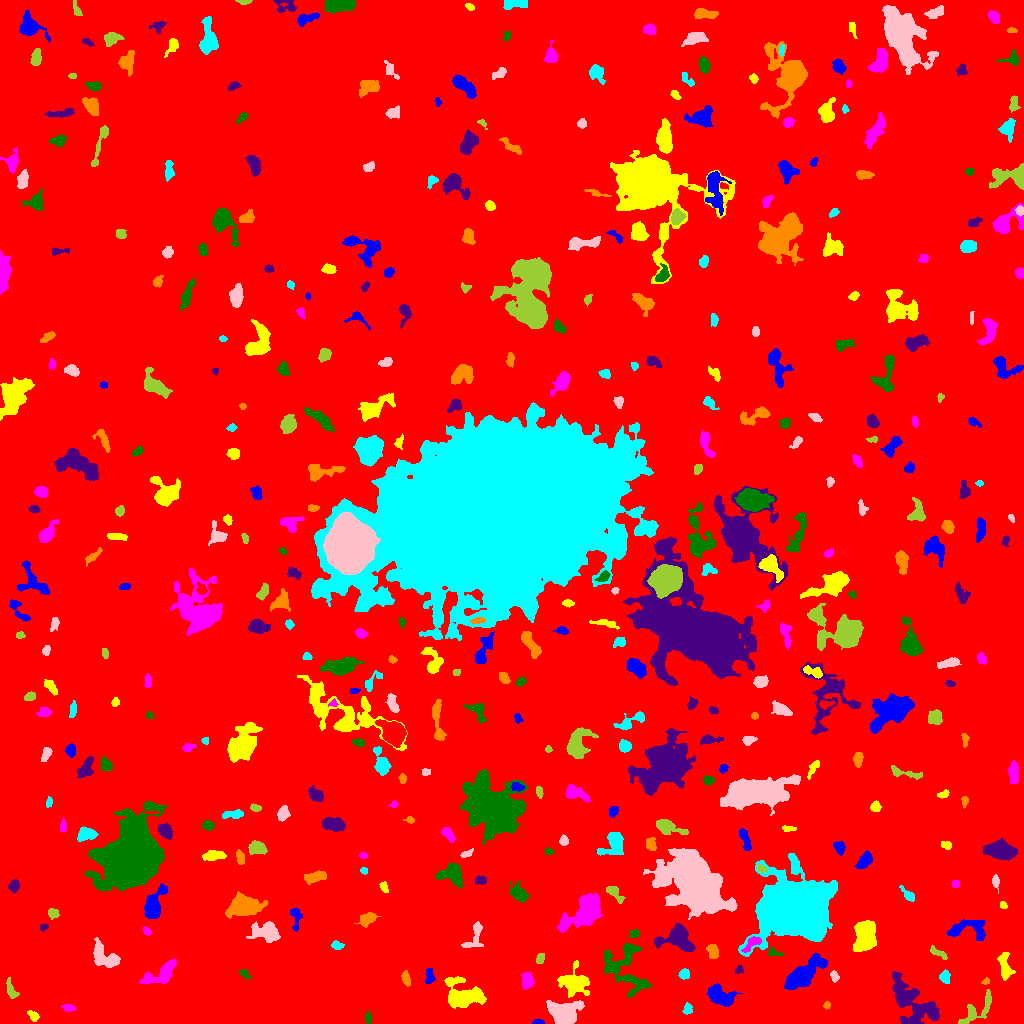

The table this chart was drawn from, first rows:
ID, X, Y, A, B, theta, total_flux, mu_max, mu_median, mu_mean, R_fwhm, R_e, R10, R90, x_start, x_end, y_start, y_end, area, greylevel
0, 515.6, 504.4, 300.4, 298.5, -0.9222, 1795568, 12.0, 2.0, 2.059, 114.1, 241.1, 92.37, 392.9, 0, 1023, 0, 1023, 872244, 2.059
1, 538.4, 1.215, 3.108, 1.071, 0.0003479, 135.0, 4.0, 2.5, 2.411, 3.613, 2.257, 0.9772, 3.478, 532, 544, 0, 4, 56, 8.411
2, 33.57, 7.554, 3.092, 1.926, -0.6973, 177.0, 4.0, 2.0, 1.825, 4.146, 2.932, 1.128, 4.787, 27, 39, 2, 13, 97, 7.825
3, 68.14, 16.01, 3.297, 1.784, -0.1377, 325.0, 6.0, 3.0, 3.611, 4.72, 3.09, 1.262, 4.72, 61, 76, 12, 19, 90, 7.611
4, 368, 5.961, 2.79, 1.475, -1.526, 128.0, 4.0, 2.0, 1.73, 3.523, 2.585, 0.9772, 4.184, 365, 371, 0, 12, 74, 7.73
5, 923.8, 9.532, 8.935, 4.418, 0.3054, 908.0, 6.0, 3.0, 3.231, 7.611, 5.441, 2.185, 8.387, 908, 938, 0, 18, 281, 10.23
6, 827, 18.63, 1.592, 1.52, 1.309, 70.0, 3.0, 1.0, 1.4, 2.706, 1.954, 0.7979, 3.09, 823, 830, 14, 22, 50, 8.4
7, 687.7, 14.04, 2.698, 2.02, 1.349, 144.0, 3.0, 1.0, 1.532, 3.827, 2.877, 1.128, 4.549, 682, 692, 9, 21, 94, 7.532
8, 564.7, 9.62, 7.236, 5.369, 0.04649, 5884, 26.0, 8.0, 9.369, 7.569, 7.024, 2.706, 11.64, 546, 584, 0, 23, 628, 13.37
9, 978.6, 15.1, 11.87, 4.283, 0.7411, 800.0, 6.0, 2.0, 2.186, 6.457, 5.781, 2.185, 9.356, 958, 991, 0, 34, 366, 7.186
10, 223.3, 34.1, 6.26, 3.356, 1.502, 601.0, 5.0, 2.0, 1.878, 5.412, 5.352, 2.111, 8.538, 215, 231, 20, 46, 320, 7.878
11, 719.7, 27.7, 7.227, 3.904, -0.5281, 2041, 10.0, 5.0, 4.836, 8.556, 6.433, 2.646, 9.756, 707, 742, 17, 40, 422, 9.836
12, 462.2, 28.12, 9.512, 6.717, -0.2951, 2767, 8.0, 3.0, 3.729, 10.57, 8.273, 3.385, 13.12, 444, 486, 15, 47, 742, 8.729
13, 527.1, 42.35, 3.541, 2.455, 1.422, 434.0, 7.0, 2.0, 2.359, 3.989, 3.7, 1.382, 5.944, 521, 534, 34, 51, 184, 9.359
14, 624.9, 56.5, 15.25, 10.01, -1.123, 2125, 7.0, 2.0, 2.366, 7.464, 9.202, 3.385, 14.47, 604, 651, 26, 80, 898, 7.366
15, 906.3, 26.74, 13.41, 6.713, -0.8744, 3589, 13.0, 4.0, 4.447, 7.291, 8.253, 3.141, 14, 892, 939, 0, 52, 807, 8.447
16, 986, 42.01, 1.983, 1.506, 0.565, 125.0, 5.0, 2.0, 2.604, 2.706, 2.111, 0.7979, 3.338, 981, 989, 39, 46, 48, 7.604
17, 944.8, 46.67, 2.967, 2.394, 1.556, 302.0, 7.0, 2.0, 2.475, 3.038, 3.338, 1.262, 5.352, 939, 950, 40, 54, 122, 7.475
18, 834.3, 47.13, 2.377, 1.761, -1.254, 146.0, 4.0, 2.0, 1.759, 3.868, 2.585, 0.9772, 4.029, 830, 839, 41, 53, 83, 7.759
19, 11.39, 32.33, 4.977, 2.205, -1.19, 270.0, 5.0, 1.0, 1.849, 3.385, 3.432, 1.262, 6.024, 6, 19, 25, 46, 146, 6.849
20, 854.3, 38.6, 2.114, 1.507, 1.194, 91.0, 4.0, 1.0, 1.11, 2.932, 2.185, 0.7979, 3.568, 851, 858, 33, 46, 82, 7.11
21, 429.8, 46.9, 3.75, 2.026, -1.558, 315.0, 7.0, 2.0, 2.54, 3.338, 3.241, 1.262, 5.323, 425, 435, 40, 55, 124, 7.54
22, 573.7, 40.55, 7.538, 6.788, -0.3812, 2226, 8.0, 4.0, 4.025, 10.09, 7.695, 3.038, 11.75, 557, 589, 26, 63, 553, 9.025
23, 161.4, 49.49, 10.07, 4.061, 0.5247, 1285, 8.0, 3.0, 2.954, 7.136, 6.257, 2.394, 9.901, 139, 176, 40, 65, 435, 7.954
24, 244.2, 49.88, 2.964, 1.746, -0.6524, 164.0, 4.0, 2.0, 2.103, 4.068, 2.764, 1.128, 4.334, 239, 251, 45, 54, 78, 7.103
25, 739.3, 54.05, 2.116, 1.735, 1.317, 129.0, 5.0, 2.0, 2.048, 2.646, 2.257, 0.7979, 3.742, 735, 743, 50, 58, 63, 8.048
26, 405.7, 45.63, 3.573, 1.688, -1.441, 169.0, 4.0, 1.0, 1.47, 3.909, 2.985, 1.128, 4.918, 401, 410, 37, 53, 115, 7.47
27, 684, 49.25, 2.416, 2.296, 0.8509, 396.0, 8.0, 3.0, 3.845, 4.029, 3.038, 1.128, 4.787, 678, 689, 44, 55, 103, 8.845
28, 104.1, 66.9, 8.176, 4.564, -0.6377, 1195, 6.0, 3.0, 2.812, 8.5, 6.408, 2.646, 9.901, 93, 120, 56, 86, 425, 7.812
29, 540.4, 64.85, 2.616, 1.87, 1.037, 119.0, 3.0, 1.0, 1.4, 3.523, 2.821, 0.9772, 4.37, 536, 544, 60, 70, 85, 7.4
30, 913.9, 70.75, 4.188, 2.261, 1.299, 657.0, 9.0, 4.0, 4.158, 4.787, 3.909, 1.493, 5.997, 908, 919, 63, 79, 158, 9.158
31, 804.4, 49.71, 11.25, 4.271, 0.7362, 3039, 12.0, 3.0, 4.068, 7.674, 7.919, 3.038, 13.23, 784, 827, 34, 70, 747, 9.068
32, 1005, 57.62, 7.401, 2.882, -1.395, 536.0, 4.0, 2.0, 2.038, 7.506, 5.232, 2.111, 8.038, 997, 1015, 43, 71, 263, 7.038
33, 752.4, 80.67, 5.471, 2.284, 0.7238, 476.0, 8.0, 2.0, 2.957, 3.827, 3.7, 1.382, 6.18, 741, 761, 71, 87, 161, 12.96
34, 773, 71.24, 4.003, 1.957, -0.2409, 140.0, 5.0, 1.0, 1.609, 2.459, 2.646, 0.9772, 4.406, 768, 783, 68, 77, 87, 8.609
35, 678.4, 83.77, 9.108, 5.987, -0.2969, 2623, 12.0, 4.0, 4.554, 7.569, 7.421, 2.706, 11.67, 654, 695, 72, 100, 576, 10.55
36, 712.9, 72.46, 3.648, 2.583, -1.213, 388.0, 6.0, 2.0, 2.587, 4.72, 3.949, 1.493, 6.077, 706, 718, 65, 79, 150, 7.587
37, 337.1, 77.83, 2.821, 1.919, -0.2931, 259.0, 6.0, 2.0, 2.785, 3.827, 2.877, 1.128, 4.652, 331, 344, 74, 83, 93, 7.785
38, 474.2, 86.33, 8.722, 4.02, 1.096, 728.0, 7.0, 3.0, 2.947, 4.652, 5.171, 1.871, 8.117, 461, 483, 76, 102, 247, 6.947
39, 938.4, 70.17, 5.588, 1.724, -0.5188, 243.0, 4.0, 2.0, 2.025, 5.109, 3.523, 1.382, 5.47, 930, 947, 64, 78, 120, 7.025
40, 888.3, 82.15, 2.653, 1.746, -0.0963, 167.0, 4.0, 2.0, 2.352, 4.184, 2.764, 1.128, 4.146, 883, 894, 78, 86, 71, 7.352
41, 964.7, 94.97, 11.02, 4.679, 0.1391, 1046, 8.0, 2.0, 2.416, 5.109, 5.917, 2.111, 9.966, 947, 985, 83, 104, 433, 7.416
42, 865.5, 87.6, 7.944, 4.922, 1.324, 2694, 11.0, 4.0, 4.416, 7.736, 7.506, 2.877, 11.85, 853, 876, 72, 103, 610, 9.416
43, 147.1, 91.99, 2.354, 1.633, -0.7666, 176.0, 5.0, 3.0, 2.667, 3.432, 2.523, 0.9772, 3.868, 143, 151, 88, 97, 66, 8.667
44, 634.9, 89.85, 2.472, 1.725, 0.3465, 167.0, 4.0, 2.0, 2.087, 3.989, 2.646, 1.128, 4.068, 629, 639, 86, 94, 80, 8.088
45, 43.54, 96.37, 2.224, 1.561, 0.3911, 144.0, 5.0, 3.0, 2.618, 2.985, 2.326, 0.7979, 3.613, 40, 48, 92, 100, 55, 8.618
46, 367.4, 105, 3.91, 2.667, 0.4479, 313.0, 4.0, 2.0, 1.613, 5.614, 3.909, 1.493, 6.257, 354, 381, 96, 111, 194, 7.613
47, 796.1, 114.4, 12.62, 11.16, 0.2876, 139527, 239.0, 10.0, 29.63, 9.885, 12.23, 4.406, 25.36, 738, 837, 67, 170, 4709, 34.63
48, 267, 91.06, 6.681, 4.017, -0.203, 1410, 10.0, 3.0, 3.212, 6.18, 5.642, 2.185, 9.305, 246, 280, 81, 102, 439, 9.212
49, 52.66, 110.5, 2.676, 2.217, -0.5731, 252.0, 6.0, 2.0, 2.447, 3.827, 2.985, 1.128, 4.754, 48, 59, 104, 115, 103, 8.447
50, 184.8, 107, 5.292, 3.35, 1.466, 293.0, 4.0, 1.0, 1.472, 5.015, 3.989, 1.493, 6.652, 177, 197, 96, 117, 199, 7.472
51, 295.8, 106.4, 5.899, 2.448, -1.508, 369.0, 5.0, 2.0, 2.236, 4.478, 4.068, 1.493, 6.333, 290, 302, 92, 115, 165, 7.236
52, 1003, 118.3, 1.904, 1.622, -0.78, 100.0, 3.0, 2.0, 1.887, 3.192, 2.257, 0.9772, 3.432, 1000, 1007, 115, 122, 53, 7.887
53, 585.9, 110.8, 10.53, 4.968, 0.5947, 4971, 20.0, 4.0, 5.623, 7.548, 7.399, 2.932, 13.22, 557, 602, 91, 131, 884, 10.62
54, 518.8, 130.2, 4.995, 3.076, -0.7957, 689.0, 7.0, 2.0, 2.745, 5.14, 4.687, 1.871, 7.569, 510, 529, 121, 143, 251, 7.745
55, 14.08, 137.7, 2.873, 2.319, 1.261, 368.0, 8.0, 3.0, 3.092, 3.785, 3.241, 1.128, 5.232, 8, 19, 130, 144, 119, 8.092
56, 244, 117.5, 7.312, 4.4, 0.08352, 5772, 26.0, 7.0, 9.061, 7.548, 6.77, 2.646, 11.6, 225, 267, 105, 132, 637, 13.06
57, 908.2, 128.3, 4.466, 1.886, -0.7886, 255.0, 6.0, 2.0, 2.04, 3.241, 3.192, 1.128, 5.441, 899, 914, 122, 138, 125, 7.04
58, 995.5, 142.2, 2.62, 1.623, -0.0, 94.0, 3.0, 1.0, 1.033, 2.877, 2.585, 0.9772, 4.146, 992, 999, 130, 149, 91, 7.033
59, 614.2, 131.1, 5.652, 2.17, -0.7675, 357.0, 6.0, 2.0, 2.138, 4.26, 3.7, 1.262, 6.103, 606, 625, 120, 137, 167, 8.138
... 401 more rows
